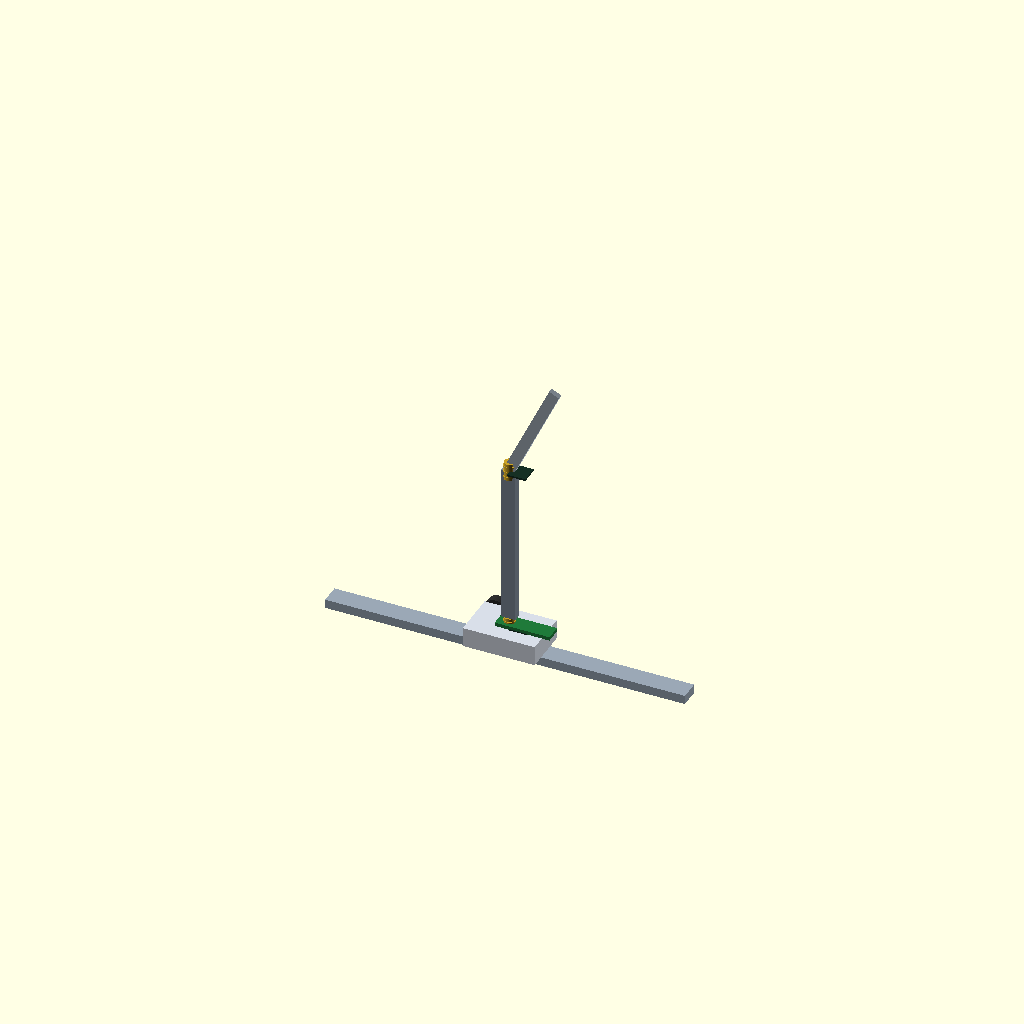
Cell 1: the model at its default parameters.
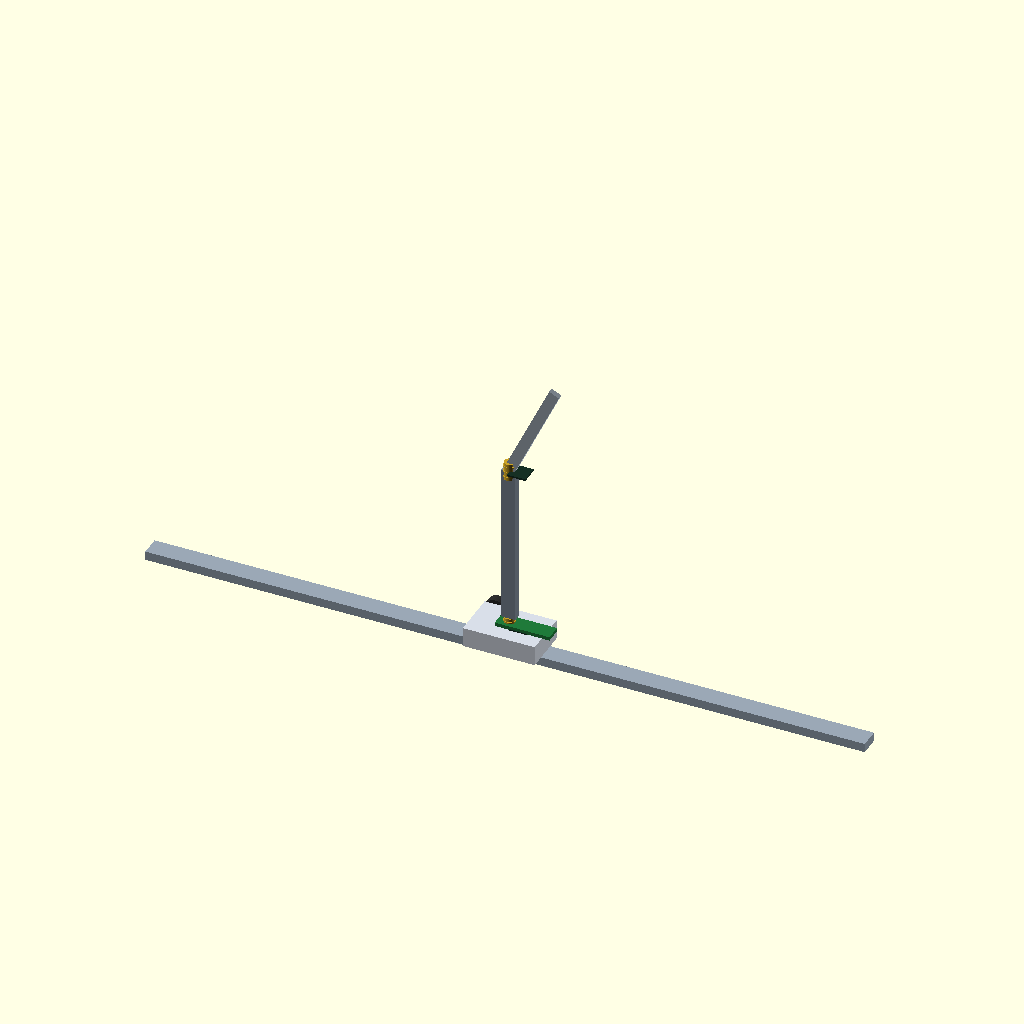
Cell 2: the same model with rail_len = 800.
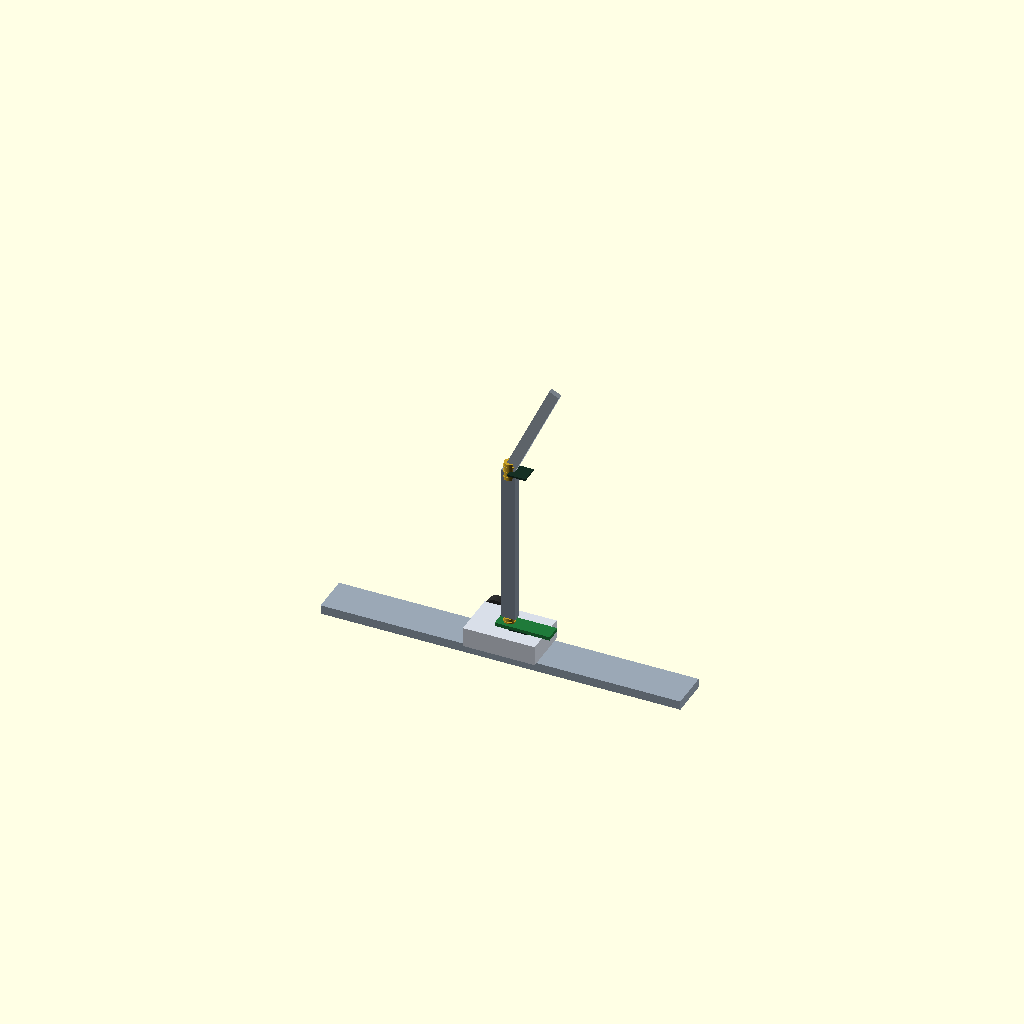
Cell 3: the same model with rail_w = 44.
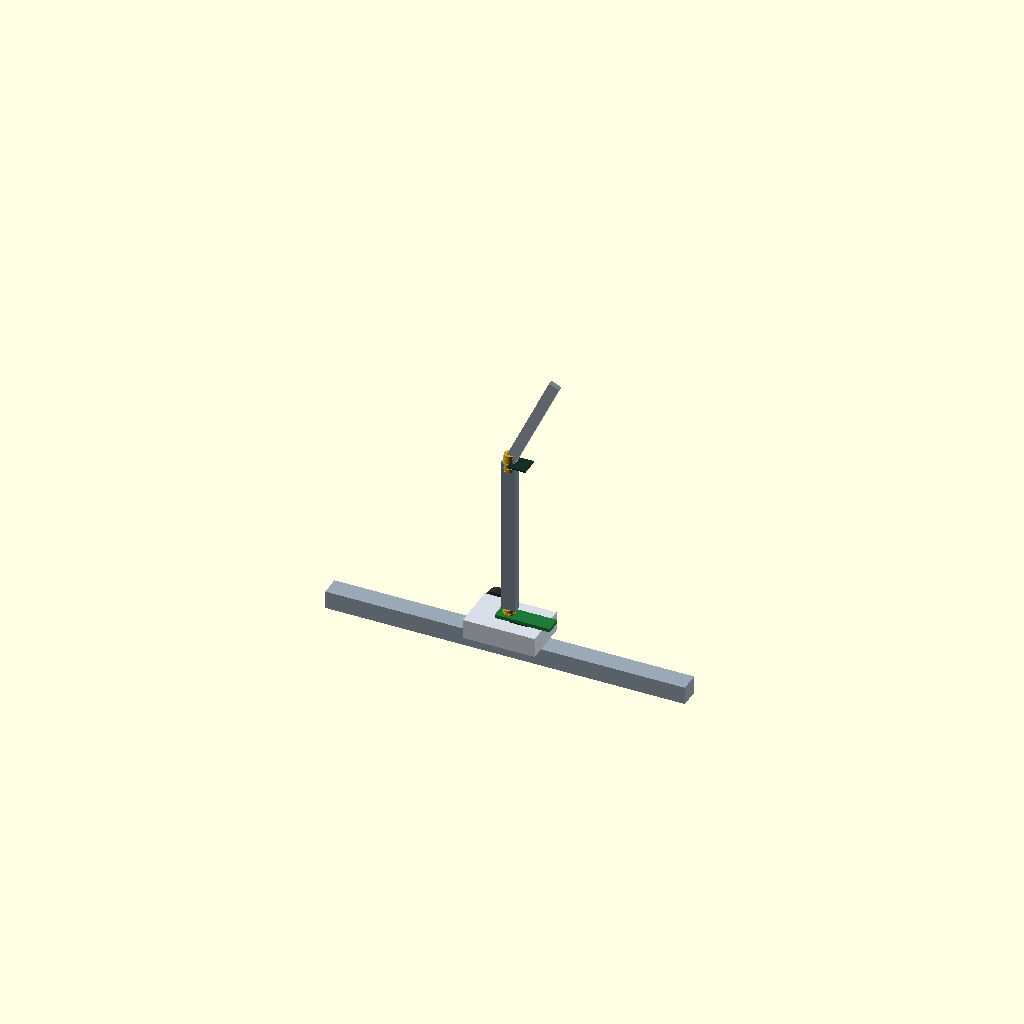
Cell 4 — rail_h set to 20, the other parameters unchanged.
All cells are drawn from one camera (rotation 55°, 0°, 25°, orthographic, colour scheme Cornfield), so only the parameter changes between them.
OpenSCAD source file cad/cart-double-pendulum.scad:
// Cart-double pendulum desktop assembly
// Units: millimeters. Open in OpenSCAD or any SCAD-compatible CAD.
// Matches the interactive viewer on the Supply Keychain page.

$fn = 48;

rail_len = 400;
rail_w = 22;
rail_h = 10;

cart_l = 80;
cart_w = 52;
cart_h = 22;

link1_l = 180;
link1_w = 16;
link1_t = 8;

link2_l = 120;
link2_w = 12;
link2_t = 6;

module rail() {
  color("#9aa7b5")
    translate([0, 0, rail_h/2])
      cube([rail_len, rail_w, rail_h], center=true);
}

module cart() {
  color("#d8dee8")
    translate([0, 0, rail_h + cart_h/2])
      cube([cart_l, cart_w, cart_h], center=true);
}

module teensy() {
  color("#1f7a3a")
    translate([18, 0, rail_h + cart_h + 2])
      cube([61, 18, 4], center=true);
}

module amt102() {
  color("#2b2b2b")
    translate([-28, cart_w/2 + 6, rail_h + cart_h/2])
      rotate([90, 0, 0])
        cylinder(h=10, d=29, center=true);
}

module slip_ring() {
  color("#c9a227") {
    cylinder(h=20, d=12, center=true);
    for (z = [-6, 0, 6])
      translate([0, 0, z])
        cylinder(h=1.2, d=13.4, center=true);
  }
}

module as5047p() {
  color("#163024")
    cube([20, 20, 2], center=true);
}

module link1() {
  color("#7f8b99")
    translate([0, 0, link1_l/2])
      cube([link1_w, link1_t, link1_l], center=true);
}

module link2() {
  color("#a3adb8")
    translate([0, 0, link2_l/2])
      cube([link2_w, link2_t, link2_l], center=true);
}

module assembly() {
  rail();
  cart();
  teensy();
  amt102();

  translate([0, 0, rail_h + cart_h]) {
    slip_ring();
    translate([14, 0, 0]) as5047p();
    translate([0, 0, 10]) {
      link1();
      translate([0, 0, link1_l]) {
        slip_ring();
        translate([12, 0, 0]) as5047p();
        rotate([0, 25, 0])
          link2();
      }
    }
  }
}

assembly();
Customizer parameters (derived from the source; name, type, default, range or options):
rail_len: number, default 400
rail_w: number, default 22
rail_h: number, default 10
cart_l: number, default 80
cart_w: number, default 52
cart_h: number, default 22
link1_l: number, default 180
link1_w: number, default 16
link1_t: number, default 8
link2_l: number, default 120
link2_w: number, default 12
link2_t: number, default 6
